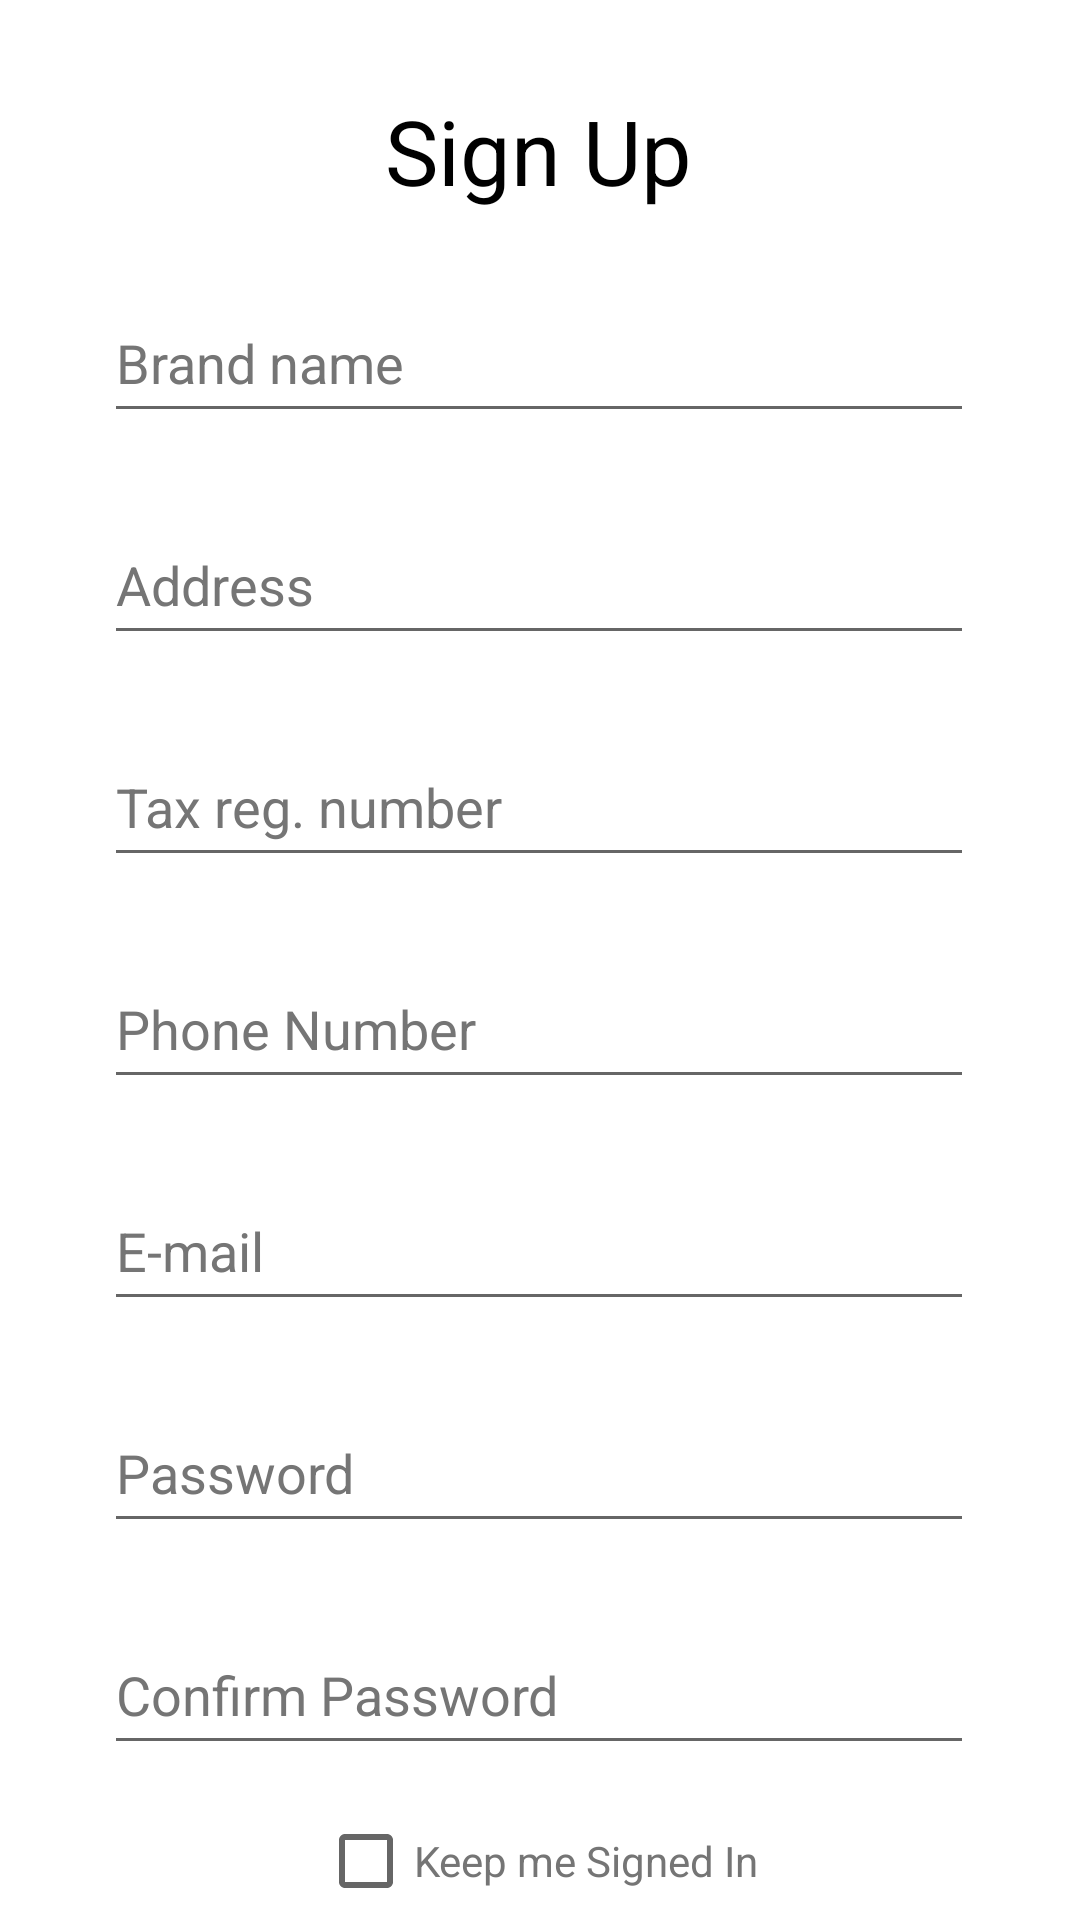

Produce the Android XML layout that renders to this screen, including the resource entries it uses.
<!-- AndroidManifest.xml: application theme Theme.ReStock -->
<!-- res/layout/activity_sign_up.xml -->
<?xml version="1.0" encoding="utf-8"?>
<androidx.constraintlayout.widget.ConstraintLayout xmlns:android="http://schemas.android.com/apk/res/android"
    xmlns:app="http://schemas.android.com/apk/res-auto"
    xmlns:tools="http://schemas.android.com/tools"
    android:layout_width="match_parent"
    android:layout_height="match_parent"
    tools:context=".SignUpActivity">

    <Button
        android:id="@+id/signUp_btn"
        android:layout_width="200dp"
        android:layout_height="wrap_content"
        android:layout_marginTop="12dp"
        android:text="@string/signUp"
        app:layout_constraintEnd_toEndOf="parent"
        app:layout_constraintHorizontal_bias="0.497"
        app:layout_constraintStart_toStartOf="parent"
        app:layout_constraintTop_toBottomOf="@+id/signedIn"
        tools:ignore="DuplicateSpeakableTextCheck" />

    <EditText
        android:id="@+id/editTextPassword"
        android:layout_width="290dp"
        android:layout_height="50dp"
        android:layout_marginTop="24dp"
        android:ems="10"
        android:hint="@string/pass"
        android:importantForAutofill="no"
        android:inputType="textPassword"
        android:textColorHint="#757575"
        app:layout_constraintEnd_toEndOf="parent"
        app:layout_constraintHorizontal_bias="0.495"
        app:layout_constraintStart_toStartOf="parent"
        app:layout_constraintTop_toBottomOf="@+id/editTextEmailAddress" />

    <EditText
        android:id="@+id/editTextPasswordConfirm"
        android:layout_width="290dp"
        android:layout_height="50dp"
        android:layout_marginTop="24dp"
        android:ems="10"
        android:hint="@string/passConfirm"
        android:importantForAutofill="no"
        android:inputType="textPassword"
        android:textColorHint="#757575"
        app:layout_constraintEnd_toEndOf="parent"
        app:layout_constraintHorizontal_bias="0.495"
        app:layout_constraintStart_toStartOf="parent"
        app:layout_constraintTop_toBottomOf="@+id/editTextPassword" />

    <EditText
        android:id="@+id/editTextEmailAddress"
        android:layout_width="290dp"
        android:layout_height="50dp"
        android:layout_marginTop="24dp"
        android:ems="10"
        android:hint="@string/email"
        android:importantForAutofill="no"
        android:inputType="textEmailAddress"
        android:textColorHint="#757575"
        app:layout_constraintEnd_toEndOf="parent"
        app:layout_constraintHorizontal_bias="0.495"
        app:layout_constraintStart_toStartOf="parent"
        app:layout_constraintTop_toBottomOf="@+id/editTextPhone" />

    <EditText
        android:id="@+id/editTextPhone"
        android:layout_width="290dp"
        android:layout_height="50dp"
        android:layout_marginTop="24dp"
        android:ems="10"
        android:hint="@string/phone"
        android:importantForAutofill="no"
        android:inputType="textNoSuggestions|phone"
        android:textColorHint="#757575"
        android:digits="1234567890"
        app:layout_constraintEnd_toEndOf="parent"
        app:layout_constraintHorizontal_bias="0.495"
        app:layout_constraintStart_toStartOf="parent"
        app:layout_constraintTop_toBottomOf="@+id/editTextAfm" />

    <EditText
        android:id="@+id/editTextTextPersonName"
        android:layout_width="290dp"
        android:layout_height="50dp"
        android:layout_marginTop="24dp"
        android:ems="10"
        android:hint="@string/brand_name"
        android:importantForAutofill="no"
        android:inputType="textPersonName"
        android:textColorHint="#757575"
        app:layout_constraintEnd_toEndOf="parent"
        app:layout_constraintHorizontal_bias="0.495"
        app:layout_constraintStart_toStartOf="parent"
        app:layout_constraintTop_toBottomOf="@+id/viewProfile" />

    <EditText
        android:id="@+id/editTextTextPostalAddress"
        android:layout_width="290dp"
        android:layout_height="50dp"
        android:layout_marginTop="24dp"
        android:ems="10"
        android:hint="@string/address"
        android:importantForAutofill="no"
        android:inputType="textPostalAddress"
        android:textColorHint="#757575"
        app:layout_constraintEnd_toEndOf="parent"
        app:layout_constraintHorizontal_bias="0.495"
        app:layout_constraintStart_toStartOf="parent"
        app:layout_constraintTop_toBottomOf="@+id/editTextTextPersonName" />

    <EditText
        android:id="@+id/editTextAfm"
        android:layout_width="290dp"
        android:layout_height="50dp"
        android:layout_marginTop="24dp"
        android:ems="10"
        android:hint="@string/afm"
        android:importantForAutofill="no"
        android:inputType="textNoSuggestions|number"
        android:textColorHint="#757575"
        android:digits="1234567890"
        app:layout_constraintEnd_toEndOf="parent"
        app:layout_constraintHorizontal_bias="0.495"
        app:layout_constraintStart_toStartOf="parent"
        app:layout_constraintTop_toBottomOf="@+id/editTextTextPostalAddress" />

    <TextView
        android:id="@+id/viewProfile"
        android:layout_width="wrap_content"
        android:layout_height="wrap_content"
        android:layout_marginTop="30dp"
        android:gravity="center_horizontal"
        android:text="@string/signUp"
        android:textColor="?android:textColorPrimary"
        android:textSize="30sp"
        app:layout_constraintEnd_toEndOf="parent"
        app:layout_constraintHorizontal_bias="0.498"
        app:layout_constraintStart_toStartOf="parent"
        app:layout_constraintTop_toTopOf="parent" />

    <CheckBox
        android:id="@+id/signedIn"
        android:layout_width="wrap_content"
        android:layout_height="wrap_content"
        android:layout_marginTop="8dp"
        android:text="@string/signedIn"
        android:textColor="#757575"
        app:layout_constraintEnd_toEndOf="parent"
        app:layout_constraintHorizontal_bias="0.498"
        app:layout_constraintStart_toStartOf="parent"
        app:layout_constraintTop_toBottomOf="@+id/editTextPasswordConfirm" />
</androidx.constraintlayout.widget.ConstraintLayout>
<!-- resources referenced by this layout -->
<resources>
  <string name="address">Address</string>
  <string name="afm">Tax reg. number</string>
  <string name="brand_name">Brand name</string>
  <string name="email">E-mail</string>
  <string name="pass">Password</string>
  <string name="passConfirm">Confirm Password</string>
  <string name="phone">Phone Number</string>
  <string name="signUp">Sign Up</string>
  <string name="signedIn">Keep me Signed In</string>
  <style name="Theme.ReStock" parent="Theme.MaterialComponents.DayNight.NoActionBar">
          
          <item name="colorPrimary">@color/rotten_red</item>
          <item name="colorPrimaryVariant">@color/dark_red</item>
          <item name="colorOnPrimary">@color/white</item>
          
          <item name="colorSecondary">@color/light_grey</item>
          <item name="colorSecondaryVariant">@color/white</item>
          <item name="colorOnSecondary">@color/black</item>
          
          <item name="android:statusBarColor">@color/white</item>
          <item name="android:windowLightStatusBar">true</item>
          
          <item name="android:textColorPrimary">?attr/colorOnSecondary</item>
      </style>
  <color name="rotten_red">#c62828</color>
  <color name="dark_red">#9a0007</color>
  <color name="white">#FFFFFFFF</color>
  <color name="light_grey">#e0e0e0</color>
  <color name="black">#FF000000</color>
</resources>
